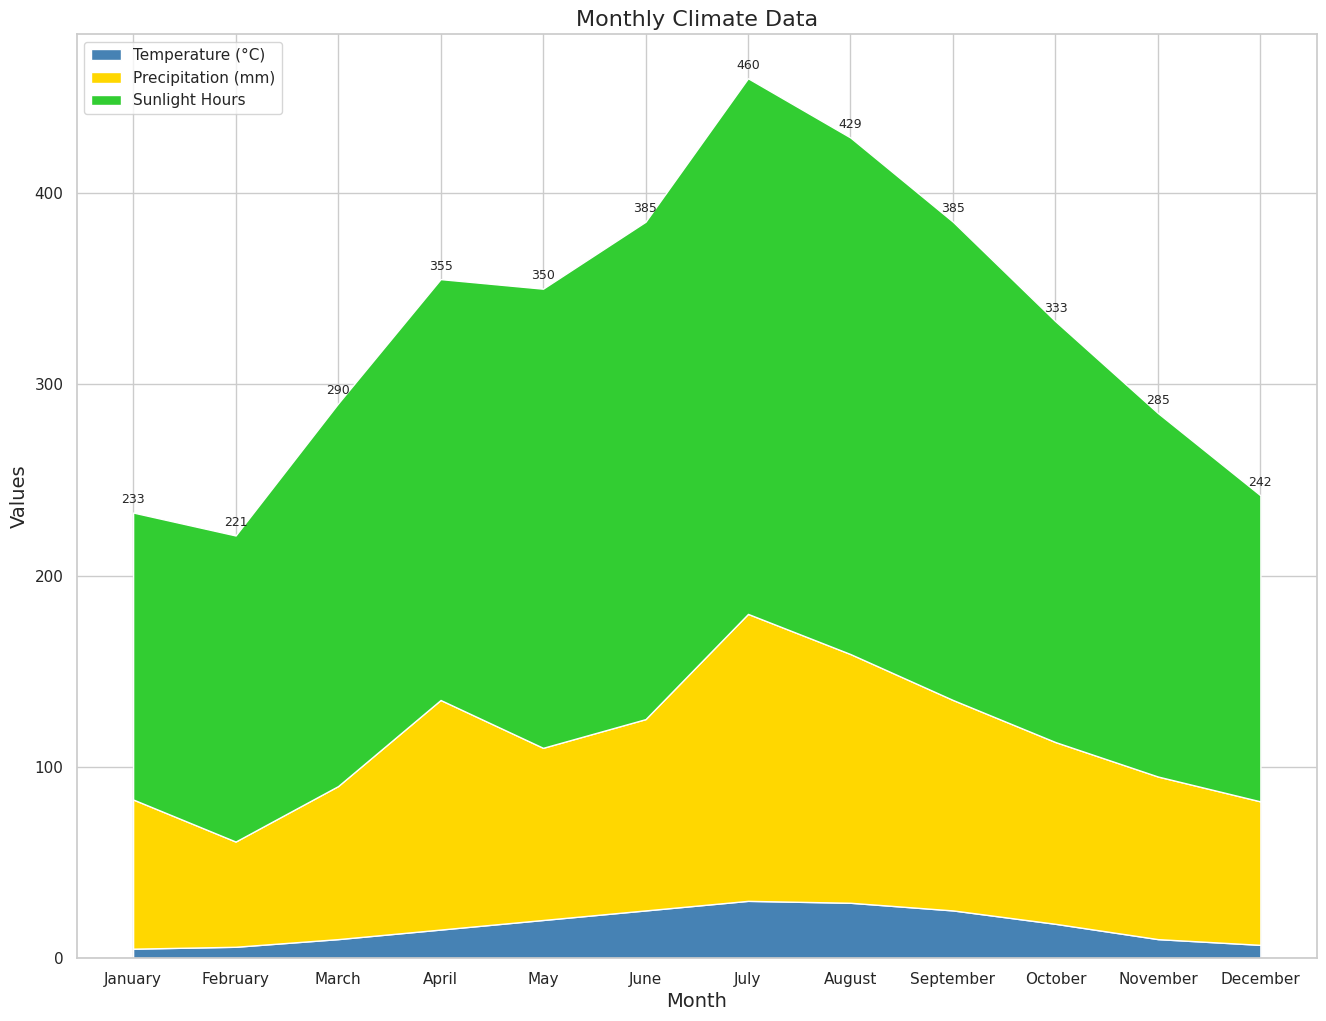

The script that saved this image:

import seaborn as sns
import pandas as pd
import matplotlib.pyplot as plt

# Define the data
data = {
    "Month": ["January", "February", "March", "April", "May", "June", 
              "July", "August", "September", "October", "November", "December"],
    "Temperature (°C)": [5, 6, 10, 15, 20, 25, 30, 29, 25, 18, 10, 7],
    "Precipitation (mm)": [78, 55, 80, 120, 90, 100, 150, 130, 110, 95, 85, 75],
    "Sunlight Hours": [150, 160, 200, 220, 240, 260, 280, 270, 250, 220, 190, 160]
}

# Create a DataFrame
df = pd.DataFrame(data)

# Set the index to 'Month'
df.set_index('Month', inplace=True)

# Plot the data
sns.set(style="whitegrid")
plt.figure(figsize=(16, 12))
plt.stackplot(df.index, df["Temperature (°C)"], df["Precipitation (mm)"], df["Sunlight Hours"], 
              colors=['#4682B4', '#FFD700', '#32CD32'], 
              labels=['Temperature (°C)', 'Precipitation (mm)', 'Sunlight Hours'])
plt.legend(loc='upper left')
plt.title('Monthly Climate Data', fontsize=16)
plt.xlabel('Month', fontsize=14)
plt.ylabel('Values', fontsize=14)

# Adding Annotations/Labels
for i, row in df.iterrows():
    plt.text(i, row.sum() + 5, str(row.sum()), fontsize=9, horizontalalignment='center')

plt.show()